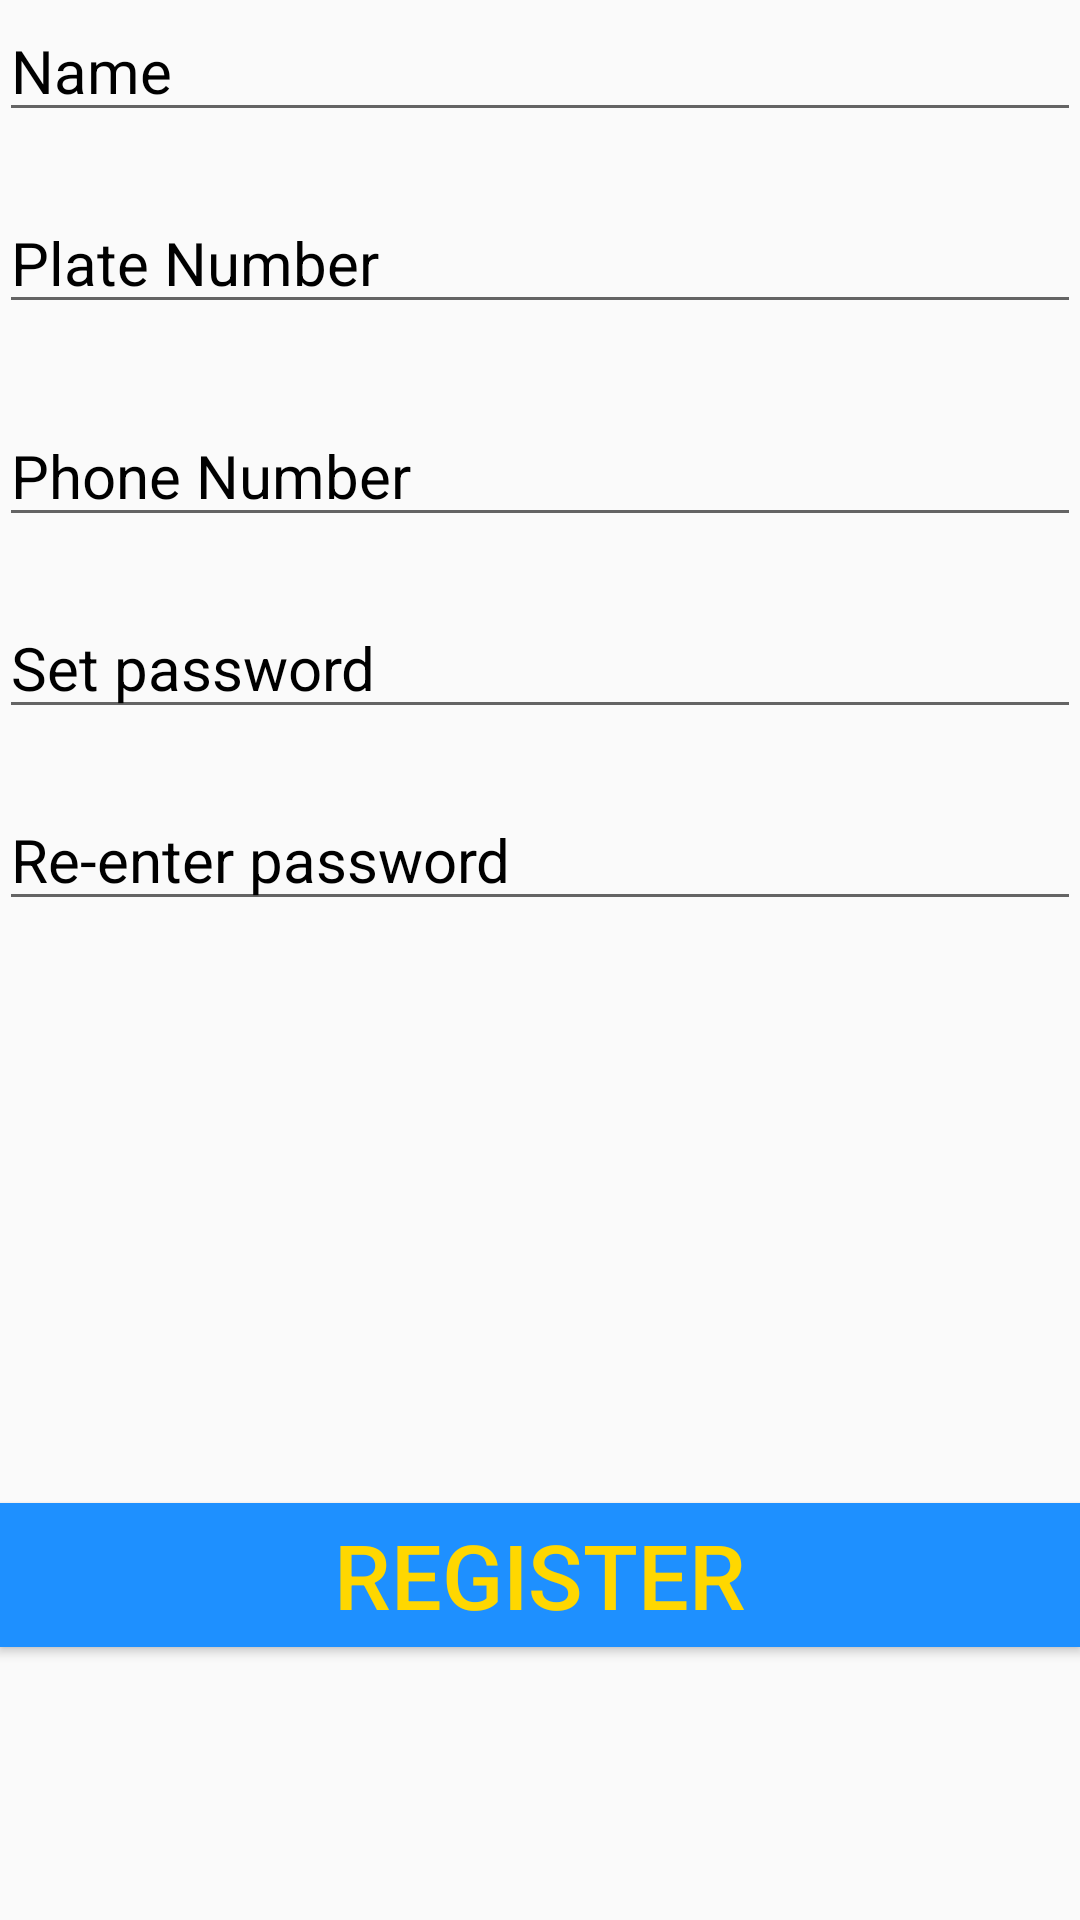

Layout XML and referenced resources for this Android screen:
<!-- AndroidManifest.xml: application theme AppTheme -->
<!-- res/layout/activity_driver_register.xml -->
<?xml version="1.0" encoding="utf-8"?>
<RelativeLayout xmlns:android="http://schemas.android.com/apk/res/android"
    xmlns:tools="http://schemas.android.com/tools"
    android:id="@+id/activity_driver_register"
    android:layout_width="match_parent"
    android:layout_height="match_parent"
    android:paddingBottom="@dimen/activity_vertical_margin"
    android:paddingLeft="@dimen/activity_horizontal_margin"
    android:paddingRight="@dimen/activity_horizontal_margin"
    android:paddingTop="@dimen/activity_vertical_margin"
    android:background="@color/grey"
    tools:context="com.example.zumo.qq.driver_register">

    <EditText
        android:id="@+id/namefield"
        android:layout_width="match_parent"
        android:layout_height="wrap_content"
        android:hint="Name"
        android:textSize="20sp"
        android:textColorHint="@color/black"
        />

    <EditText
        android:id="@+id/plate"
        android:layout_width="match_parent"
        android:layout_height="wrap_content"
        android:hint="Plate Number"
        android:inputType="number"
        android:textSize="20sp"
        android:layout_below="@+id/namefield"
        android:layout_marginTop="20dp"
        android:textColorHint="@color/black"/>

    <EditText
        android:id="@+id/number"
        android:layout_width="match_parent"
        android:layout_height="wrap_content"
        android:hint="Phone Number"
        android:inputType="number"
        android:textSize="20sp"
        android:layout_below="@+id/plate"
        android:layout_alignParentStart="true"
        android:layout_marginTop="27dp"
        android:textColorHint="@color/black"/>


    <EditText
        android:id="@+id/pass1"
        android:layout_width="match_parent"
        android:layout_height="wrap_content"
        android:hint="Set password"
        android:inputType="numberPassword"
        android:textSize="20sp"
        android:layout_below="@+id/number"
        android:layout_marginTop="20dp"
        android:textColorHint="@color/black"

        />

    <EditText
        android:id="@+id/pass2"
        android:layout_width="match_parent"
        android:layout_height="wrap_content"
        android:hint="Re-enter password"
        android:inputType="numberPassword"
        android:textSize="20sp"
        android:layout_below="@+id/pass1"
        android:layout_marginTop="20dp"
        android:textColorHint="@color/black"

        />

    <Button
        android:id="@+id/drivebt"
        android:layout_width="500dp"
        android:layout_height="wrap_content"
        android:text="Register"
        android:textSize="30sp"
        android:textColor="@color/yellow"
        android:onClick="Drive"
        android:background="@color/bg"
        android:layout_alignParentBottom="true"
        android:layout_alignParentStart="true"
        android:layout_marginBottom="91dp" />


</RelativeLayout>
<!-- resources referenced by this layout -->
<resources>
  <color name="bg">#1e90ff</color>
  <color name="black">#000000</color>
  <color name="grey" />
  <color name="yellow">#FFD700</color>
  <style name="AppTheme" parent="Theme.AppCompat.Light.DarkActionBar">
          
          <item name="colorPrimary">@color/bg</item>
          <item name="colorPrimaryDark">@color/colorPrimaryDark</item>
          <item name="colorAccent">@color/colorAccent</item>
      </style>
  <color name="colorPrimaryDark">#303F9F</color>
  <color name="colorAccent">#FF4081</color>
</resources>
